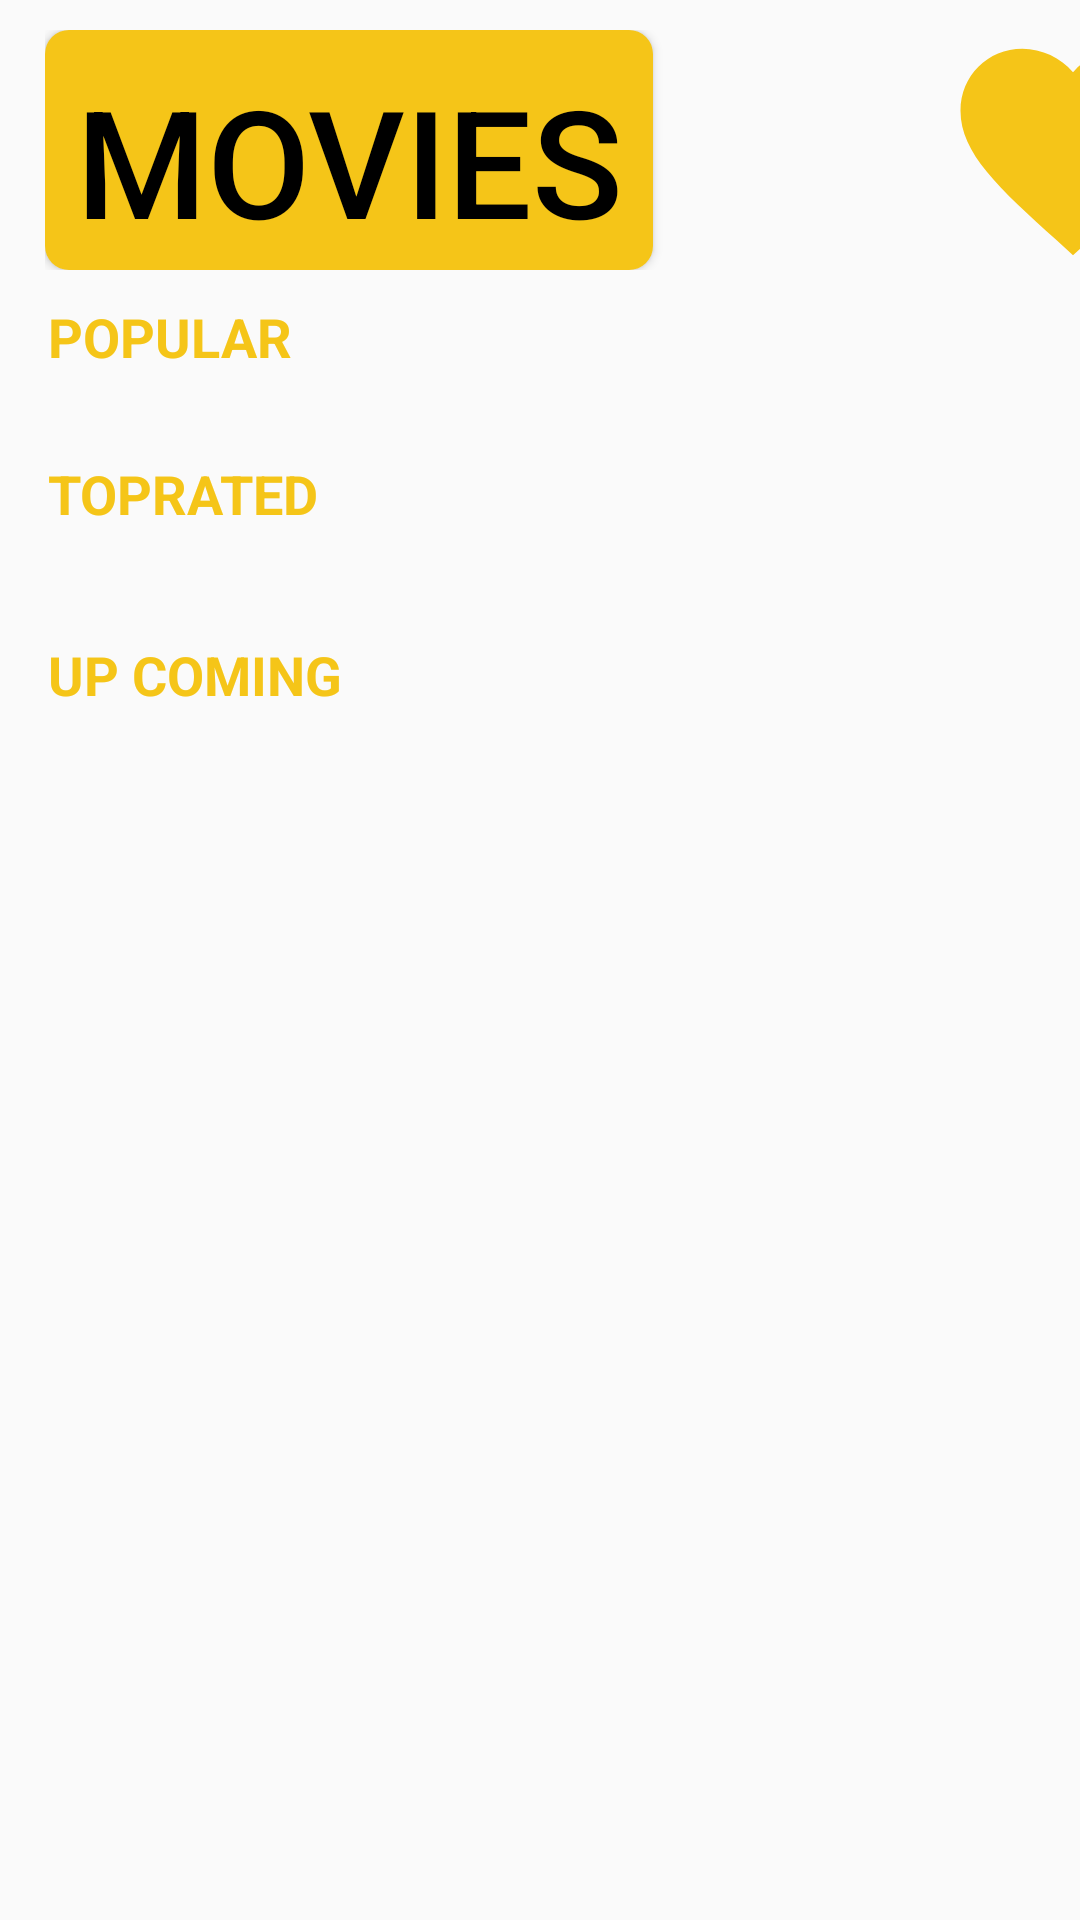

Android layout source for this screen:
<!-- AndroidManifest.xml: application theme Theme.AppCompat.DayNight.NoActionBar -->
<!-- res/layout/fragment_movie.xml -->
<?xml version="1.0" encoding="utf-8"?>
<androidx.core.widget.NestedScrollView xmlns:android="http://schemas.android.com/apk/res/android"
    xmlns:app="http://schemas.android.com/apk/res-auto"
    xmlns:tools="http://schemas.android.com/tools"
    android:layout_width="match_parent"
    android:layout_height="match_parent"
    tools:context=".ui.fragments.MovieFragment">

    <LinearLayout
        android:layout_width="match_parent"
        android:layout_height="match_parent"
        android:orientation="vertical">

        <LinearLayout
            android:layout_width="wrap_content"
            android:layout_height="wrap_content"
            android:orientation="horizontal"
            android:paddingLeft="15dp"
            android:paddingTop="10dp">


            <Button
                android:layout_width="match_parent"
                android:layout_height="match_parent"
                android:background="@drawable/corner_style"
                android:padding="10dp"
                android:text="@string/MOVIES"
                android:textColor="@color/black"
                android:textSize="50sp"
                app:cornerRadius="10dp" />

            <ImageButton
                android:id="@+id/fav_home_btn"
                android:layout_width="100dp"
                android:layout_height="80dp"
                android:layout_marginLeft="90dp"
                android:background="#000FFFFF"
                android:src="@drawable/ic_baseline_favorite_24" />
        </LinearLayout>


        <TextView
            android:layout_width="match_parent"
            android:layout_height="wrap_content"
            android:layout_marginStart="16dp"
            android:layout_marginEnd="16dp"
            android:paddingTop="10dp"
            android:text="@string/most_popular_movies"
            android:textColor="@color/font_color"
            android:textSize="18sp"
            android:textStyle="bold" />

        <androidx.recyclerview.widget.RecyclerView
            android:id="@+id/popular_movies_rv"
            android:layout_width="match_parent"
            android:layout_height="wrap_content"
            android:layout_marginLeft="8dp"
            android:layout_marginTop="8dp"
            android:paddingStart="16dp"
            android:paddingEnd="16dp" />

        <TextView
            android:layout_width="match_parent"
            android:layout_height="wrap_content"
            android:layout_marginStart="16dp"
            android:layout_marginTop="20dp"
            android:layout_marginEnd="16dp"
            android:text="@string/top_rated"
            android:textColor="@color/font_color"
            android:textSize="18sp"
            android:textStyle="bold" />


        <androidx.recyclerview.widget.RecyclerView
            android:id="@+id/top_rated_movies_rv"
            android:layout_width="match_parent"
            android:layout_height="wrap_content"
            android:layout_marginTop="20dp"
            android:paddingStart="16dp"
            android:paddingEnd="16dp" />


        <TextView
            android:layout_width="match_parent"
            android:layout_height="wrap_content"
            android:layout_marginStart="16dp"
            android:layout_marginTop="16dp"
            android:layout_marginEnd="16dp"
            android:text="@string/upcoming"
            android:textColor="@color/font_color"
            android:textSize="18sp"
            android:textStyle="bold" />


        <androidx.recyclerview.widget.RecyclerView
            android:id="@+id/upcoming_movies_rv"
            android:layout_width="match_parent"
            android:layout_height="wrap_content"
            android:layout_marginTop="20dp"
            android:layout_marginBottom="16dp"
            android:paddingStart="16dp"
            android:paddingEnd="16dp" />

        <ProgressBar
            android:id="@+id/paginationProgressBar"
            style="?attr/progressBarStyle"
            android:layout_width="wrap_content"
            android:layout_height="wrap_content"
            android:background="@android:color/transparent"
            android:visibility="invisible"
            app:layout_constraintBottom_toBottomOf="parent"
            app:layout_constraintEnd_toEndOf="parent"
            app:layout_constraintHorizontal_bias="0.5"
            app:layout_constraintStart_toStartOf="parent" />

    </LinearLayout>


</androidx.core.widget.NestedScrollView>
<!-- resources referenced by this layout -->
<resources>
  <color name="black">#FF000000</color>
  <color name="font_color">#f5c518</color>
  <!-- drawable corner_style (drawable) -->
  <?xml version="1.0" encoding="utf-8"?>
  <selector xmlns:android="http://schemas.android.com/apk/res/android" >
      <item android:state_pressed="true" >
          <shape android:shape="rectangle"  >
              <corners android:radius="8dip" />
              <stroke android:width="1dip" android:color="#f5c518" />
              <gradient android:angle="-90" android:startColor="#f5c518" android:endColor="#f5c518"  />
          </shape>
      </item>
      <item android:state_focused="true">
          <shape android:shape="rectangle"  >
              <corners android:radius="8dip" />
              <stroke android:width="1dip" android:color="#f5c518" />
              <solid android:color="#f5c518"/>
          </shape>
      </item>
      <item >
          <shape android:shape="rectangle"  >
              <corners android:radius="8dip" />
              <gradient android:angle="-90" android:startColor="#f5c518" android:endColor="#f5c518" />
          </shape>
      </item>
  </selector>
  <!-- drawable ic_baseline_favorite_24 (drawable) -->
  <vector android:height="90dp" android:tint="#f5c518"
      android:viewportHeight="24" android:viewportWidth="24"
      android:width="90dp" xmlns:android="http://schemas.android.com/apk/res/android">
      <path android:fillColor="#f5c518" android:pathData="M12,21.35l-1.45,-1.32C5.4,15.36 2,12.28 2,8.5 2,5.42 4.42,3 7.5,3c1.74,0 3.41,0.81 4.5,2.09C13.09,3.81 14.76,3 16.5,3 19.58,3 22,5.42 22,8.5c0,3.78 -3.4,6.86 -8.55,11.54L12,21.35z"/>
  </vector>
  <string name="MOVIES">MOVIES</string>
  <string name="most_popular_movies">POPULAR</string>
  <string name="top_rated">TOPRATED</string>
  <string name="upcoming">UP COMING</string>
</resources>
